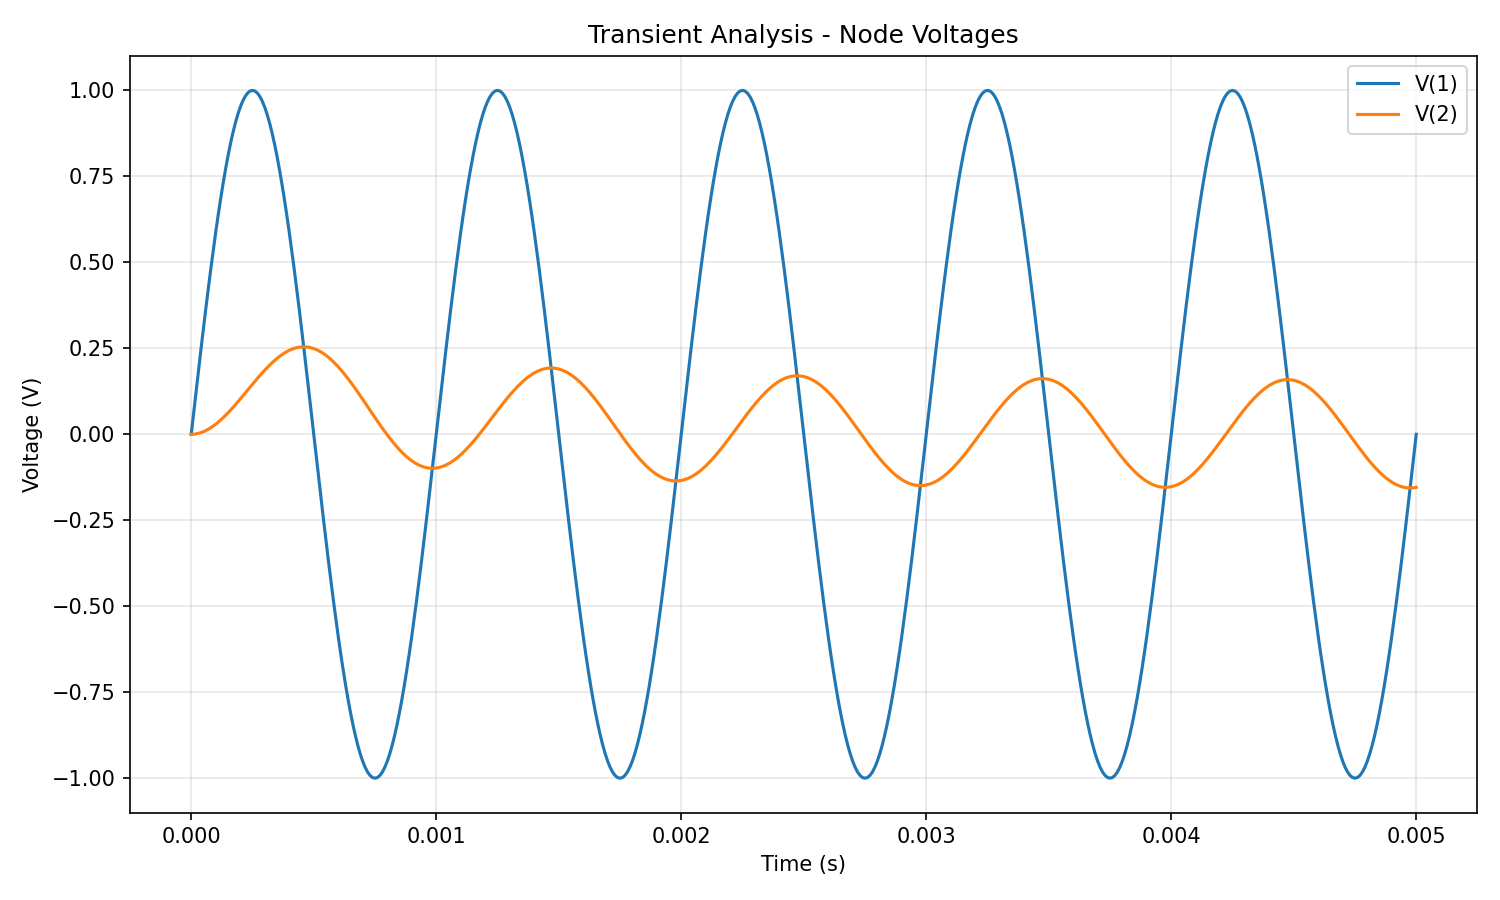

The table this chart was drawn from, first rows:
time, V(1), V(2), I(V1), I(R1), I(C1)
0.000000e+00, 0.000000e+00, 0.000000e+00, 0.000000e+00, 0.000000e+00, 0.000000e+00
1.000000e-05, 6.279052e-02, 3.123906e-04, -6.247813e-05, 6.247813e-05, 6.247813e-05
2.000000e-05, 1.253332e-01, 1.245221e-03, -1.240880e-04, 1.240880e-04, 1.865661e-04
3.000000e-05, 1.873813e-01, 2.788625e-03, -1.845927e-04, 1.845927e-04, 4.336370e-04
4.000000e-05, 2.486899e-01, 4.930386e-03, -2.437595e-04, 2.437595e-04, 8.014845e-04
5.000000e-05, 3.090170e-01, 7.655988e-03, -3.013610e-04, 3.013610e-04, 1.287438e-03
6.000000e-05, 3.681246e-01, 1.094867e-02, -3.571759e-04, 3.571759e-04, 1.888374e-03
7.000000e-05, 4.257793e-01, 1.478950e-02, -4.109898e-04, 4.109898e-04, 2.600724e-03
8.000000e-05, 4.817537e-01, 1.915743e-02, -4.625962e-04, 4.625962e-04, 3.420496e-03
9.000000e-05, 5.358268e-01, 2.402940e-02, -5.117974e-04, 5.117974e-04, 4.343284e-03
1.000000e-04, 5.877853e-01, 2.938041e-02, -5.584048e-04, 5.584048e-04, 5.364285e-03
1.100000e-04, 6.374240e-01, 3.518364e-02, -6.022404e-04, 6.022404e-04, 6.478322e-03
1.200000e-04, 6.845471e-01, 4.141052e-02, -6.431366e-04, 6.431366e-04, 7.679864e-03
1.300000e-04, 7.289686e-01, 4.803089e-02, -6.809377e-04, 6.809377e-04, 8.963042e-03
1.400000e-04, 7.705132e-01, 5.501308e-02, -7.155002e-04, 7.155002e-04, 1.032168e-02
1.500000e-04, 8.090170e-01, 6.232405e-02, -7.466929e-04, 7.466929e-04, 1.174931e-02
1.600000e-04, 8.443279e-01, 6.992950e-02, -7.743984e-04, 7.743984e-04, 1.323921e-02
1.700000e-04, 8.763067e-01, 7.779406e-02, -7.985126e-04, 7.985126e-04, 1.478441e-02
1.800000e-04, 9.048271e-01, 8.588135e-02, -8.189457e-04, 8.189457e-04, 1.637776e-02
1.900000e-04, 9.297765e-01, 9.415419e-02, -8.356223e-04, 8.356223e-04, 1.801189e-02
2.000000e-04, 9.510565e-01, 1.025747e-01, -8.484818e-04, 8.484818e-04, 1.967932e-02
2.100000e-04, 9.685832e-01, 1.111045e-01, -8.574786e-04, 8.574786e-04, 2.137242e-02
2.200000e-04, 9.822873e-01, 1.197048e-01, -8.625824e-04, 8.625824e-04, 2.308349e-02
2.300000e-04, 9.921147e-01, 1.283366e-01, -8.637781e-04, 8.637781e-04, 2.480474e-02
2.400000e-04, 9.980267e-01, 1.369608e-01, -8.610659e-04, 8.610659e-04, 2.652839e-02
2.500000e-04, 1.000000e+00, 1.455385e-01, -8.544615e-04, 8.544615e-04, 2.824663e-02
2.600000e-04, 9.980267e-01, 1.540308e-01, -8.439960e-04, 8.439960e-04, 2.995169e-02
2.700000e-04, 9.921147e-01, 1.623993e-01, -8.297154e-04, 8.297154e-04, 3.163587e-02
2.800000e-04, 9.822873e-01, 1.706063e-01, -8.116809e-04, 8.116809e-04, 3.329155e-02
2.900000e-04, 9.685832e-01, 1.786146e-01, -7.899686e-04, 7.899686e-04, 3.491123e-02
3.000000e-04, 9.510565e-01, 1.863877e-01, -7.646688e-04, 7.646688e-04, 3.648758e-02
3.100000e-04, 9.297765e-01, 1.938905e-01, -7.358860e-04, 7.358860e-04, 3.801343e-02
3.200000e-04, 9.048271e-01, 2.010886e-01, -7.037384e-04, 7.037384e-04, 3.948184e-02
3.300000e-04, 8.763067e-01, 2.079491e-01, -6.683576e-04, 6.683576e-04, 4.088608e-02
3.400000e-04, 8.443279e-01, 2.144403e-01, -6.298876e-04, 6.298876e-04, 4.221971e-02
3.500000e-04, 8.090170e-01, 2.205322e-01, -5.884848e-04, 5.884848e-04, 4.347655e-02
3.600000e-04, 7.705132e-01, 2.261962e-01, -5.443170e-04, 5.443170e-04, 4.465076e-02
3.700000e-04, 7.289686e-01, 2.314056e-01, -4.975630e-04, 4.975630e-04, 4.573681e-02
3.800000e-04, 6.845471e-01, 2.361355e-01, -4.484116e-04, 4.484116e-04, 4.672953e-02
3.900000e-04, 6.374240e-01, 2.403628e-01, -3.970611e-04, 3.970611e-04, 4.762416e-02
4.000000e-04, 5.877853e-01, 2.440667e-01, -3.437185e-04, 3.437185e-04, 4.841629e-02
4.100000e-04, 5.358268e-01, 2.472283e-01, -2.885985e-04, 2.885985e-04, 4.910195e-02
4.200000e-04, 4.817537e-01, 2.498309e-01, -2.319227e-04, 2.319227e-04, 4.967759e-02
4.300000e-04, 4.257793e-01, 2.518601e-01, -1.739191e-04, 1.739191e-04, 5.014011e-02
4.400000e-04, 3.681246e-01, 2.533038e-01, -1.148207e-04, 1.148207e-04, 5.048685e-02
4.500000e-04, 3.090170e-01, 2.541523e-01, -5.486472e-05, 5.486472e-05, 5.071563e-02
4.600000e-04, 2.486899e-01, 2.543981e-01, 5.708170e-06, -5.708170e-06, 5.082475e-02
4.700000e-04, 1.873813e-01, 2.540362e-01, 6.665493e-05, -6.665493e-05, 5.081296e-02
4.800000e-04, 1.253332e-01, 2.530643e-01, 1.277311e-04, -1.277311e-04, 5.067952e-02
4.900000e-04, 6.279052e-02, 2.514822e-01, 1.886917e-04, -1.886917e-04, 5.042417e-02
5.000000e-04, 1.249001e-16, 2.492923e-01, 2.492923e-04, -2.492923e-04, 5.004715e-02
5.100000e-04, -6.279052e-02, 2.464994e-01, 3.092899e-04, -3.092899e-04, 4.954917e-02
5.200000e-04, -1.253332e-01, 2.431107e-01, 3.684439e-04, -3.684439e-04, 4.893143e-02
5.300000e-04, -1.873813e-01, 2.391359e-01, 4.265172e-04, -4.265172e-04, 4.819562e-02
5.400000e-04, -2.486899e-01, 2.345869e-01, 4.832768e-04, -4.832768e-04, 4.734390e-02
5.500000e-04, -3.090170e-01, 2.294781e-01, 5.384951e-04, -5.384951e-04, 4.637889e-02
5.600000e-04, -3.681246e-01, 2.238258e-01, 5.919504e-04, -5.919504e-04, 4.530366e-02
5.700000e-04, -4.257793e-01, 2.176489e-01, 6.434282e-04, -6.434282e-04, 4.412174e-02
5.800000e-04, -4.817537e-01, 2.109682e-01, 6.927219e-04, -6.927219e-04, 4.283707e-02
5.900000e-04, -5.358268e-01, 2.038064e-01, 7.396332e-04, -7.396332e-04, 4.145401e-02
... 441 more rows
